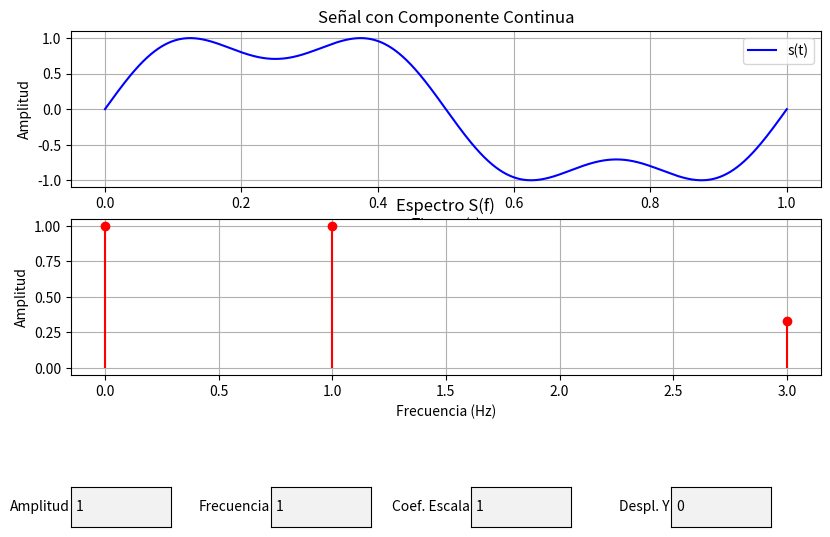

This chart was generated by the following Python code:
import numpy as np
import matplotlib.pyplot as plt
from matplotlib.widgets import TextBox, Button

"""Generamos la señal usando los parámetros de entrada"""
def generar_funcion(amplitud=1, frecuencia=1, coeficiente_de_escala=1, desplazamiento_y = 0, tiempo_max=1, num_puntos=1000):
    tiempo = np.linspace(0, tiempo_max, num_puntos) #vector de tiempo
    #Generamos la señal con dos componentes con una amplitud "desconocida"
    funcion_anormal = np.sin(2*np.pi*frecuencia*tiempo) + (1/3)*np.sin(6*np.pi*frecuencia*tiempo)
    #Calculamos el valor máximo de la señal
    max_valor = np.max(np.abs(funcion_anormal))
    #Dividimos todos los puntos del vector de la señal por el valor máximo normalizando la señal
    funcion_normalizada = funcion_anormal/max_valor
    #Con la señal normalizada, ahora es mas facil ajustar la amplitud de la señal
    funcion = coeficiente_de_escala*(desplazamiento_y + amplitud* funcion_normalizada)
    return tiempo, funcion


# Cálculo del ancho de banda (usando la frecuencia más alta - la frecuencia base)
def calcular_ancho_de_banda(frecuencia_base):
    return 3 * frecuencia_base - frecuencia_base

# Cálculo de la velocidad de transferencia
def calcular_velocidad_transferencia(ancho_de_banda):
    return 2 * ancho_de_banda

'''
# Crear la figura y la gráfica inicial
fig, ax = plt.subplots(figsize=(10, 8))
plt.subplots_adjust(left=0.15, bottom=0.45)
tiempo, funcion = generar_funcion()
line, = ax.plot(tiempo, funcion, label="s(t)", color='b')
ax.set_title("Señal con Componente Continua")
ax.set_xlabel("Tiempo (f)")
ax.set_ylabel("Amplitud")
ax.grid(True)
ax.legend()
'''
# Crear la figura y la gráfica inicial
fig, (ax1, ax2) = plt.subplots(2, 1, figsize=(10, 8))
plt.subplots_adjust(left=0.15, bottom=0.45)

# Señal en el tiempo
tiempo, funcion = generar_funcion()
line1, = ax1.plot(tiempo, funcion, label="s(t)", color='b')
ax1.set_title("Señal con Componente Continua")
ax1.set_xlabel("Tiempo (s)")
ax1.set_ylabel("Amplitud")
ax1.grid(True)
ax1.legend()

# Espectro en frecuencia
frecuencias = [0, 1, 3]  # Frecuencias de los componentes iniciales
amplitudes = [1, 4/4, 1/3]  # Amplitudes normalizadas
line2 = ax2.stem(frecuencias, amplitudes, basefmt=" ", linefmt='r-', markerfmt='ro')
ax2.set_title("Espectro S(f)")
ax2.set_xlabel("Frecuencia (Hz)")
ax2.set_ylabel("Amplitud")
ax2.grid(True)

# Función para actualizar la gráfica con los nuevos valores de parámetros
def actualizar(val):
    try:
        # Obtener valores de las cajas de texto y convertirlos a float
        amplitud = float(text_amplitud.text)
        frecuencia = float(text_frecuencia.text)
        coeficiente_de_escala = float(text_coeficiente_escala.text)
        desplazamiento_y = float(text_desplazamiento_y.text)

        # Generar señal actualizada
        tiempo, nueva_funcion = generar_funcion(amplitud, frecuencia, coeficiente_de_escala, desplazamiento_y)
        
        '''
        # Actualizar la gráfica
        line.set_ydata(nueva_funcion)
        line.set_xdata(tiempo)

        # Actualizar los límites de los ejes
        ax.relim()
        ax.autoscale_view()
        '''
        
        # Calcular ancho de banda y velocidad de transferencia
        ancho_de_banda = calcular_ancho_de_banda(frecuencia)
        velocidad_transferencia = calcular_velocidad_transferencia(ancho_de_banda)

        # Actualizar la gráfica de la señal en el tiempo
        line1.set_ydata(nueva_funcion)
        line1.set_xdata(tiempo)
        ax1.relim()
        ax1.autoscale_view()

        # Actualizar el espectro de la señal
        nuevas_frecuencias = [0, frecuencia, 3 * frecuencia]
        nuevas_amplitudes = [amplitud, amplitud * (4/4), amplitud * (1/3)]
        ax2.clear()
        ax2.stem(nuevas_frecuencias, nuevas_amplitudes, basefmt=" ", linefmt='r-', markerfmt='ro')
        ax2.set_title("Espectro S(f)")
        ax2.set_xlabel("Frecuencia (Hz)")
        ax2.set_ylabel("Amplitud")
        ax2.grid(True)
        ax2.text(0.1, max(nuevas_amplitudes) * 0.8, f"Ancho de Banda: {ancho_de_banda} Hz", color="red")
        ax2.text(0.1, max(nuevas_amplitudes) * 0.6, f"Velocidad de Transferencia: {velocidad_transferencia} bits/s", color="red")

        fig.canvas.draw_idle()
    except ValueError:
        print("Por favor ingrese valores numéricos válidos.")

# Crear campos de texto para parámetros de la señal
axbox_amplitud = plt.axes([0.15, 0.26, 0.1, 0.05])
text_amplitud = TextBox(axbox_amplitud, 'Amplitud', initial="1")
text_amplitud.on_submit(actualizar)

axbox_frecuencia = plt.axes([0.35, 0.26, 0.1, 0.05])
text_frecuencia = TextBox(axbox_frecuencia, 'Frecuencia', initial="1")
text_frecuencia.on_submit(actualizar)

axbox_coeficiente_escala = plt.axes([0.55, 0.26, 0.1, 0.05])
text_coeficiente_escala = TextBox(axbox_coeficiente_escala, 'Coef. Escala', initial="1")
text_coeficiente_escala.on_submit(actualizar)

axbox_desplazamiento_y = plt.axes([0.75, 0.26, 0.1, 0.05])
text_desplazamiento_y = TextBox(axbox_desplazamiento_y, 'Despl. Y', initial="0")
text_desplazamiento_y.on_submit(actualizar)

plt.show()

